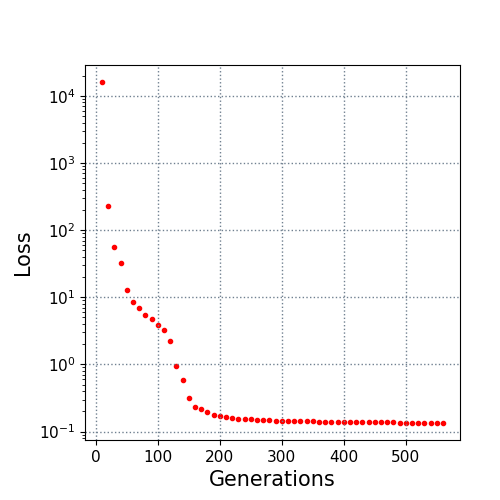

Source data for this figure (header and first rows):
10.0, 16039.442321
20.0, 227.6
30.0, 55.7
40.0, 32
50.0, 12.84
60.0, 8.426
70.0, 6.814
80.0, 5.518
90.0, 4.806
100.0, 3.905
110.0, 3.212
120.0, 2.262
130.0, 0.9421
140.0, 0.5802
150.0, 0.3123
160.0, 0.236
170.0, 0.2156
180.0, 0.1956
190.0, 0.1774
200.0, 0.171
210.0, 0.163
220.0, 0.1581
230.0, 0.1562
240.0, 0.1538
250.0, 0.1512
260.0, 0.1503
270.0, 0.1491
280.0, 0.1462
290.0, 0.145
300.0, 0.1444
310.0, 0.1435
320.0, 0.1435
330.0, 0.1435
340.0, 0.1426
350.0, 0.1421
360.0, 0.1407
370.0, 0.1405
380.0, 0.1401
390.0, 0.1391
400.0, 0.1389
410.0, 0.1382
420.0, 0.1378
430.0, 0.1376
440.0, 0.1373
450.0, 0.1368
460.0, 0.1367
470.0, 0.1365
480.0, 0.1365
490.0, 0.136
500.0, 0.136
510.0, 0.1352
520.0, 0.135
530.0, 0.1348
540.0, 0.1345
550.0, 0.1345
560.0, 0.1343
